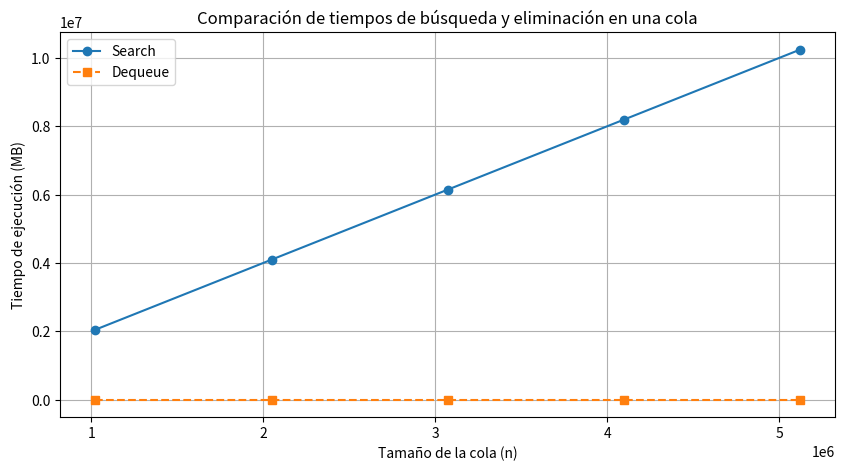

Write the Python code that produced this figure.
import matplotlib.pyplot as plt
import numpy as np

# Datos extraídos del perfil de memoria
tamanos = np.array([1024000, 2048000, 3072000, 4096000, 5120000])

# Tiempos aproximados en MB basados en el perfil de memoria
tiempos_search = np.array([2048003, 4096003, 6144003, 8192003, 10240003
])
tiempos_delete = np.array([0.0, 0.0, 0.0, 0.0, 0.0])  # No se muestra decremento significativo

# Convertir valores negativos a positivos para visualizar en la gráfica
tiempos_search = np.abs(tiempos_search)
tiempos_delete = np.abs(tiempos_delete)

# Crear la gráfica
plt.figure(figsize=(10, 5))
plt.plot(tamanos, tiempos_search, marker='o', linestyle='-', label='Search')
plt.plot(tamanos, tiempos_delete, marker='s', linestyle='--', label='Dequeue')

# Etiquetas y título
plt.xlabel('Tamaño de la cola (n)')
plt.ylabel('Tiempo de ejecución (MB)')
plt.title('Comparación de tiempos de búsqueda y eliminación en una cola')
plt.legend()
plt.grid()

# Guardar la gráfica
plt.savefig('search_dequeue_plot.png')
plt.show()
